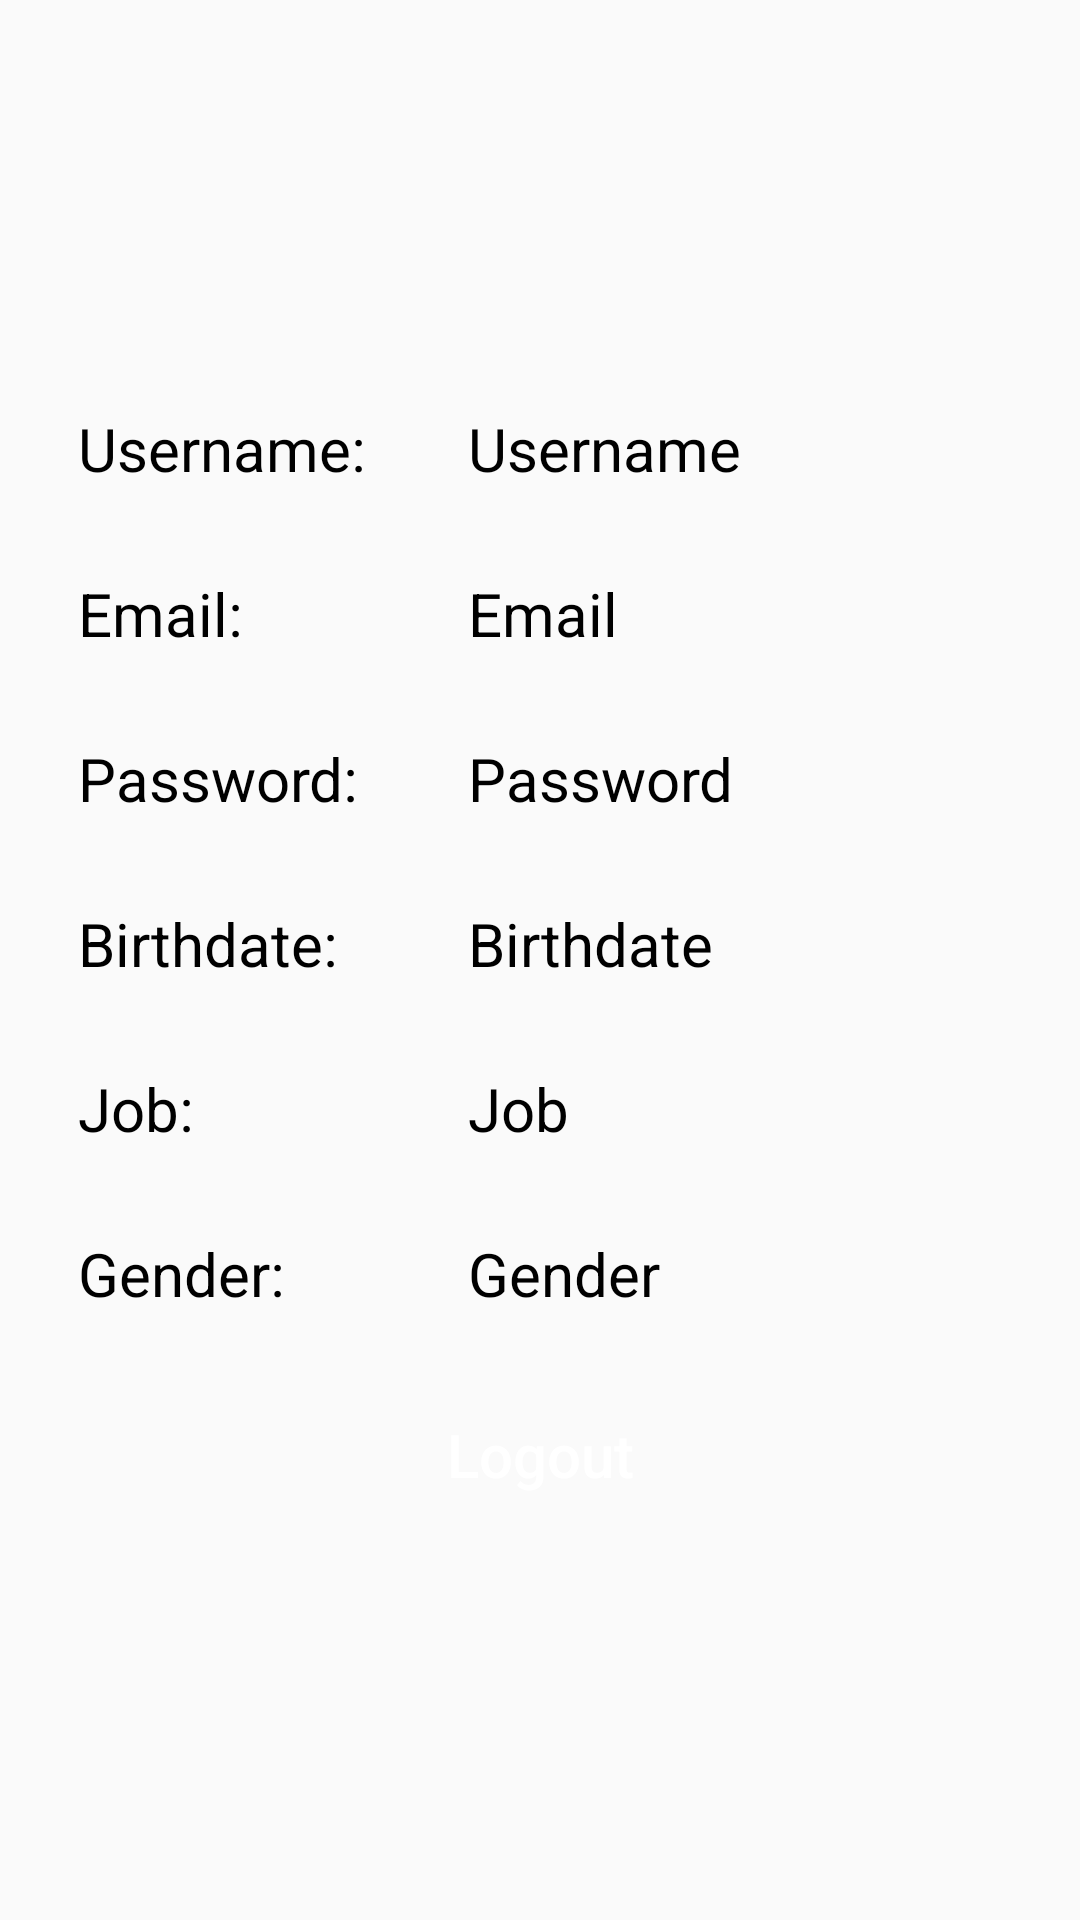

Produce the Android XML layout that renders to this screen, including the resource entries it uses.
<!-- AndroidManifest.xml: application theme Theme.Ecommerce -->
<!-- res/layout/fragment_profile.xml -->
<?xml version="1.0" encoding="utf-8"?>
<LinearLayout xmlns:android="http://schemas.android.com/apk/res/android"
    xmlns:tools="http://schemas.android.com/tools"
    android:layout_width="match_parent"
    android:layout_height="match_parent"
    android:gravity="center"
    android:orientation="vertical"
    android:padding="16dp"
    tools:context=".Fragment.ProfileFragment">

    <LinearLayout
        android:layout_width="match_parent"
        android:layout_height="wrap_content"
        android:layout_marginBottom="8dp">

        <TextView
            android:layout_width="120dp"
            android:layout_height="wrap_content"
            android:layout_margin="5dp"
            android:padding="5dp"
            android:text="Username: "
            android:textColor="@color/black"
            android:textSize="20sp" />

        <TextView
            android:id="@+id/profile_tv_username"
            android:layout_width="wrap_content"
            android:layout_height="wrap_content"
            android:layout_margin="5dp"
            android:padding="5dp"
            android:text="Username"
            android:textColor="@color/black"
            android:textSize="20sp" />
    </LinearLayout>

    <LinearLayout
        android:layout_width="match_parent"
        android:layout_height="wrap_content"
        android:layout_marginBottom="8dp">

        <TextView
            android:layout_width="120dp"
            android:layout_height="wrap_content"
            android:layout_margin="5dp"
            android:padding="5dp"
            android:text="Email: "
            android:textColor="@color/black"
            android:textSize="20sp" />

        <TextView
            android:id="@+id/profile_tv_email"
            android:layout_width="wrap_content"
            android:layout_height="wrap_content"
            android:layout_margin="5dp"
            android:padding="5dp"
            android:text="Email"
            android:textColor="@color/black"
            android:textSize="20sp" />
    </LinearLayout>

    <LinearLayout
        android:layout_width="match_parent"
        android:layout_height="wrap_content"
        android:layout_marginBottom="8dp">

        <TextView
            android:layout_width="120dp"
            android:layout_height="wrap_content"
            android:layout_margin="5dp"
            android:padding="5dp"
            android:text="Password: "
            android:textColor="@color/black"
            android:textSize="20sp" />

        <TextView
            android:id="@+id/profile_tv_paswword"
            android:layout_width="wrap_content"
            android:layout_height="wrap_content"
            android:layout_margin="5dp"
            android:padding="5dp"
            android:text="Password"
            android:textColor="@color/black"
            android:textSize="20sp" />
    </LinearLayout>

    <LinearLayout
        android:layout_width="match_parent"
        android:layout_height="wrap_content"
        android:layout_marginBottom="8dp">

        <TextView
            android:layout_width="120dp"
            android:layout_height="wrap_content"
            android:layout_margin="5dp"
            android:padding="5dp"
            android:text="Birthdate: "
            android:textColor="@color/black"
            android:textSize="20sp" />

        <TextView
            android:id="@+id/profile_tv_birthdate"
            android:layout_width="wrap_content"
            android:layout_height="wrap_content"
            android:layout_margin="5dp"
            android:padding="5dp"
            android:text="Birthdate"
            android:textColor="@color/black"
            android:textSize="20sp" />
    </LinearLayout>

    <LinearLayout
        android:layout_width="match_parent"
        android:layout_height="wrap_content"
        android:layout_marginBottom="8dp">

        <TextView
            android:layout_width="120dp"
            android:layout_height="wrap_content"
            android:layout_margin="5dp"
            android:padding="5dp"
            android:text="Job: "
            android:textColor="@color/black"
            android:textSize="20sp" />

        <TextView
            android:id="@+id/profile_tv_job"
            android:layout_width="wrap_content"
            android:layout_height="wrap_content"
            android:layout_margin="5dp"
            android:padding="5dp"
            android:text="Job"
            android:textColor="@color/black"
            android:textSize="20sp" />
    </LinearLayout>



    <LinearLayout
        android:layout_width="match_parent"
        android:layout_height="wrap_content"
        android:layout_marginBottom="8dp">

        <TextView
            android:layout_width="120dp"
            android:layout_height="wrap_content"
            android:layout_margin="5dp"
            android:padding="5dp"
            android:text="Gender: "
            android:textColor="@color/black"
            android:textSize="20sp" />

        <TextView
            android:id="@+id/profile_tv_gender"
            android:layout_width="wrap_content"
            android:layout_height="wrap_content"
            android:layout_margin="5dp"
            android:padding="5dp"
            android:text="Gender"
            android:textColor="@color/black"
            android:textSize="20sp" />
    </LinearLayout>

    <Button
        android:id="@+id/profile_btn_logout"
        android:layout_width="match_parent"
        android:layout_height="wrap_content"
        android:layout_margin="5dp"
        android:background="@drawable/bg_btn_solid"
        android:padding="5dp"
        android:text="Logout"
        android:textAllCaps="false"
        android:textColor="@color/white"
        android:textSize="20sp" />

</LinearLayout>
<!-- resources referenced by this layout -->
<resources>
  <color name="black">#FF000000</color>
  <color name="white">#FFFFFFFF</color>
  <style name="Theme.Ecommerce" parent="Theme.AppCompat.DayNight.DarkActionBar">
          
          
          <item name="colorPrimary">@color/mainColor</item>
          <item name="colorPrimaryVariant">@color/purple_700</item>
          <item name="colorOnPrimary">@color/white</item>
          
          <item name="colorSecondary">@color/teal_200</item>
          <item name="colorSecondaryVariant">@color/teal_700</item>
          <item name="colorOnSecondary">@color/black</item>
          
          <item name="android:statusBarColor" tools:targetApi="21">?attr/colorPrimaryVariant</item>
          
      </style>
  <color name="mainColor">#3F51B5</color>
  <color name="purple_700">#FF3700B3</color>
  <color name="teal_200">#FF03DAC5</color>
  <color name="teal_700">#FF018786</color>
</resources>
